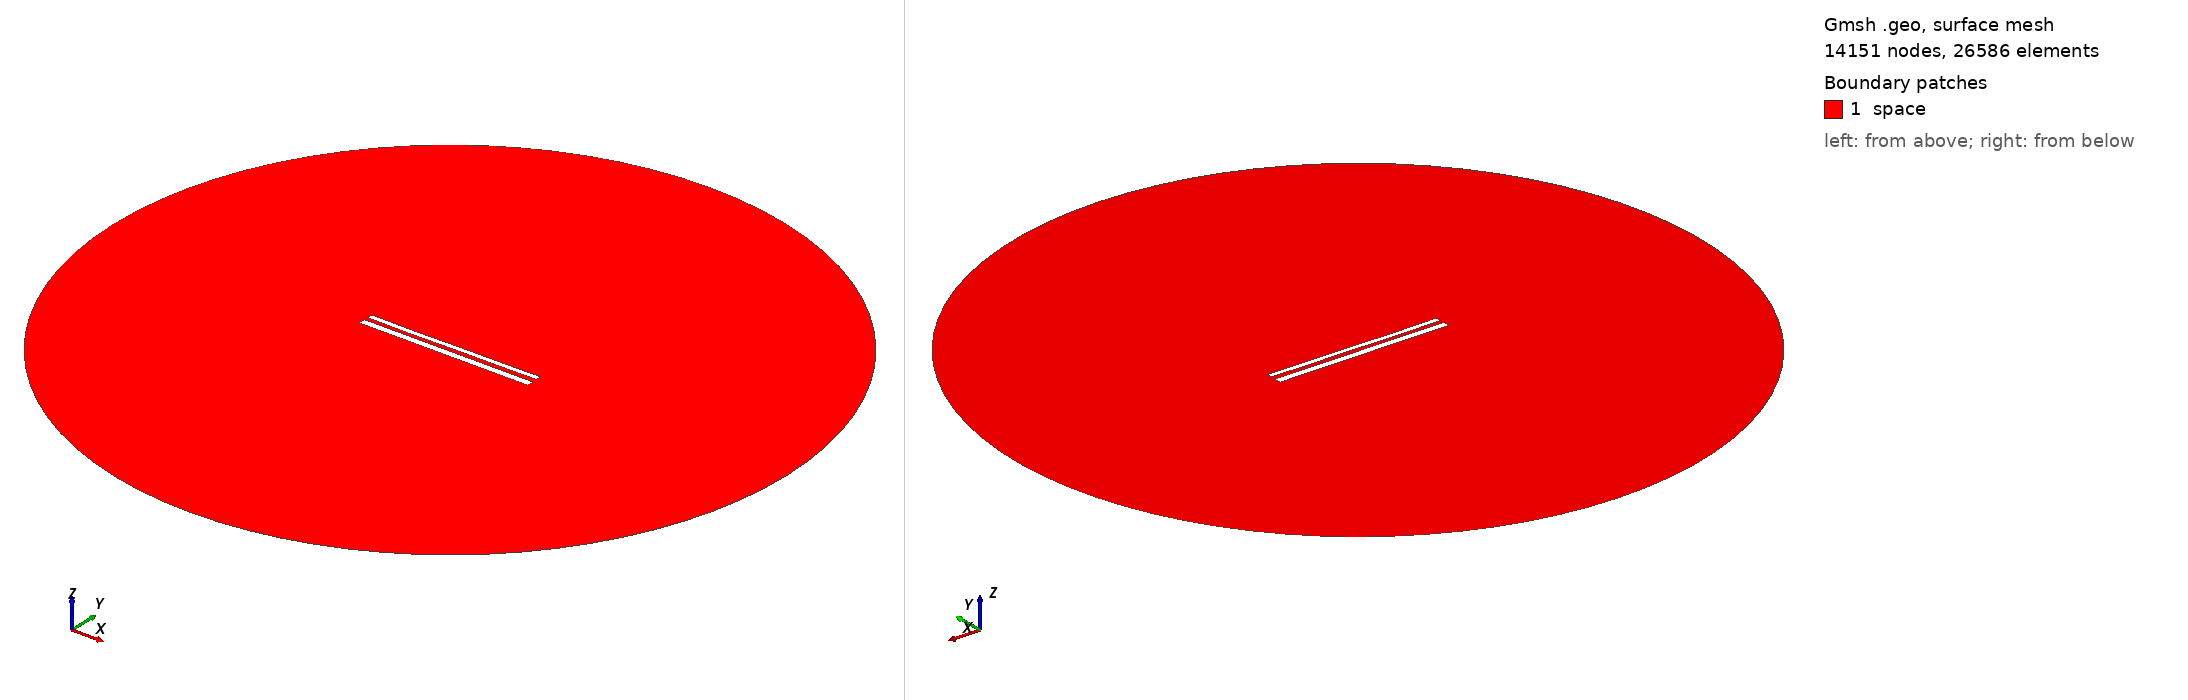

Gmsh geometry script, surface-meshed: 14151 nodes, 26586 surface elements. Boundary patches (legend numbers): 1 space. Left view from above one corner, right view from below the opposite corner. Legend entries are the model's physical surfaces. The drawing asked Gmsh for element sizes between 1% and 20% of the model's largest extent; the script's own settings can give other sizes.

=== 11782.geo (drawn) ===
//---------------------------------------
// Geometry kernel
//---------------------------------------

SetFactory("OpenCASCADE");



//---------------------------------------
// Parameters of the geometry
//---------------------------------------

// Overetch of the upper plate
overetch = 0.375;

// Distance between the plates
distance = 2.25;

// Discretization over the x axis (for the deformation)
nx = 50; 

// Length of the plate
L = 100 - overetch; 

// Number of modes
n = 4; 

// 1st mode coefficient
coeff(1) = 0.15;
beta(1) = 0.596864 * 3.1415926535 / L;

// 2nd mode coefficient
coeff(2) = -0.075;
beta(2) = 1.49418 * 3.1415926535 / L;

// 3rd mode coefficient
coeff(3) = -0.075;
beta(3) = 2.50025 * 3.1415926535 / L;

// 4th mode coefficient
coeff(4) = -0.075;
beta(4) = 3.49999 * 3.1415926535 / L;



//---------------------------------------
// Upper plate (deformed rectangle)
//---------------------------------------

// Coordiantes of the upper plate
xmin = -50;
xmax = 50 - overetch;

// Height of the upper plate
yheight = 4 - 2 * overetch;

// Indexes of the points
UpperID[] = {};
LowerID[] = {};
LeftID[] = {};
RightID[] = {};

// Point index
p = 1;

// Horizontal edges
For i In {1:nx}
    x = xmin + (i-1)*(xmax - xmin)/(nx-1);

    y_bottom = distance / 2 + overetch;
    For j In {1:n}
        C = (Cosh(beta(j)*L) + Cos(beta(j)*L)) / (Sinh(beta(j)*L) + Sin(beta(j)*L));
        y_bottom  = y_bottom + coeff(j) * (Cosh(beta(j)*(x+50)) - Cos(beta(j)*(x+50)) - C * (Sinh(beta(j)*(x+50)) - Sin(beta(j)*(x+50))));
    EndFor

    y_top = y_bottom + yheight;

    Point(p) = {x, y_top, 0, 1.0};
    UpperID[i] = p;
    p = p + 1;

    Point(p) = {x, y_bottom, 0, 1.0};
    LowerID[i] = p;
    p = p + 1;
EndFor

// Create point lists
UpperPts[] = {}; LowerPts[] = {};
For i In {1:nx}
  UpperPts[] += {UpperID[i]};
  LowerPts[] += {LowerID[i]};
EndFor

// Build splines
Spline(1) = {UpperPts[]};
Spline(2) = {LowerPts[]};
Line(3) = {LowerPts[nx-1], UpperPts[nx-1]};
Line(4) = {LowerPts[0], UpperPts[0]};

// Build the plane surface
Curve Loop(1) = {2, 3, -1, -4};
Plane Surface(1) = {1};



//---------------------------------------
// Lower plate (rectangle)
//---------------------------------------

// Vertices
Point(1001) = {-50, -1, 0, 1.0};
Point(1002) = { 50, -1, 0, 1.0};
Point(1003) = { 50,  -5, 0, 1.0};
Point(1004) = {-50,  -5, 0, 1.0};

// Edges
Line(5) = {1001, 1002};
Line(6) = {1002, 1003};
Line(7) = {1003, 1004};
Line(8) = {1004, 1001};

// Plane surface
Line Loop(2) = {5, 6, 7, 8};
Plane Surface(2) = {2}; 



//---------------------------------------
// Outer (fictious) boundary
//---------------------------------------

// Points
Point(1005) = {0, 0, 0};       // Center
Point(1006) = {200, 0, 0};     // Start point
Point(1007) = {0, 200, 0};     // 90 degrees
Point(1008) = {-200, 0, 0};    // 180 degrees
Point(1009) = {0, -200, 0};    // 270 degrees

// Circle arcs (each needs start, center, end)
Circle(9) = {1006, 1005, 1007};
Circle(10) = {1007, 1005, 1008};
Circle(11) = {1008, 1005, 1009};
Circle(12) = {1009, 1005, 1006};

// Plane surface for the entire domain
Curve Loop(3) = {9, 10, 11, 12};
Surface(3) = {3};

// Subtract the plates from the whole domain to obtain the actual domain where we want to solve the equations
BooleanDifference{ Surface{3}; Delete; }{ Surface{1}; Surface{2}; Delete; }




//---------------------------------------
// Transfinite Lines/Curves
//---------------------------------------

// Set the number of points on the boundaries
r = 7;

// Plates
Transfinite Curve {1, 2} = 50*r Using Progression 1;
Transfinite Curve {3, 4} = 2*r Using Progression 1;
Transfinite Line {5, 7} = 50*r Using Progression 1;
Transfinite Line {6, 8} = 2*r Using Progression 1;

// Outer boundary
Transfinite Line {9, 10, 11, 12} = 20 Using Progression 1;



//---------------------------------------
// Physical groups
//---------------------------------------                

// Physical curves (boundaries)
Physical Line("force_segment", 10) = {2};
Physical Line("upper_plate", 11) = {1, 3, 4};
Physical Line("lower_plate", 12) = {5, 6, 7, 8};
Physical Line("boundary", 20) = {9, 10, 11, 12};

// Physical Surfaces
Physical Surface("space", 30) = {3};



//---------------------------------------
// 6. Generate the Mesh
//---------------------------------------

// 2D mesh generation
Mesh 2;
